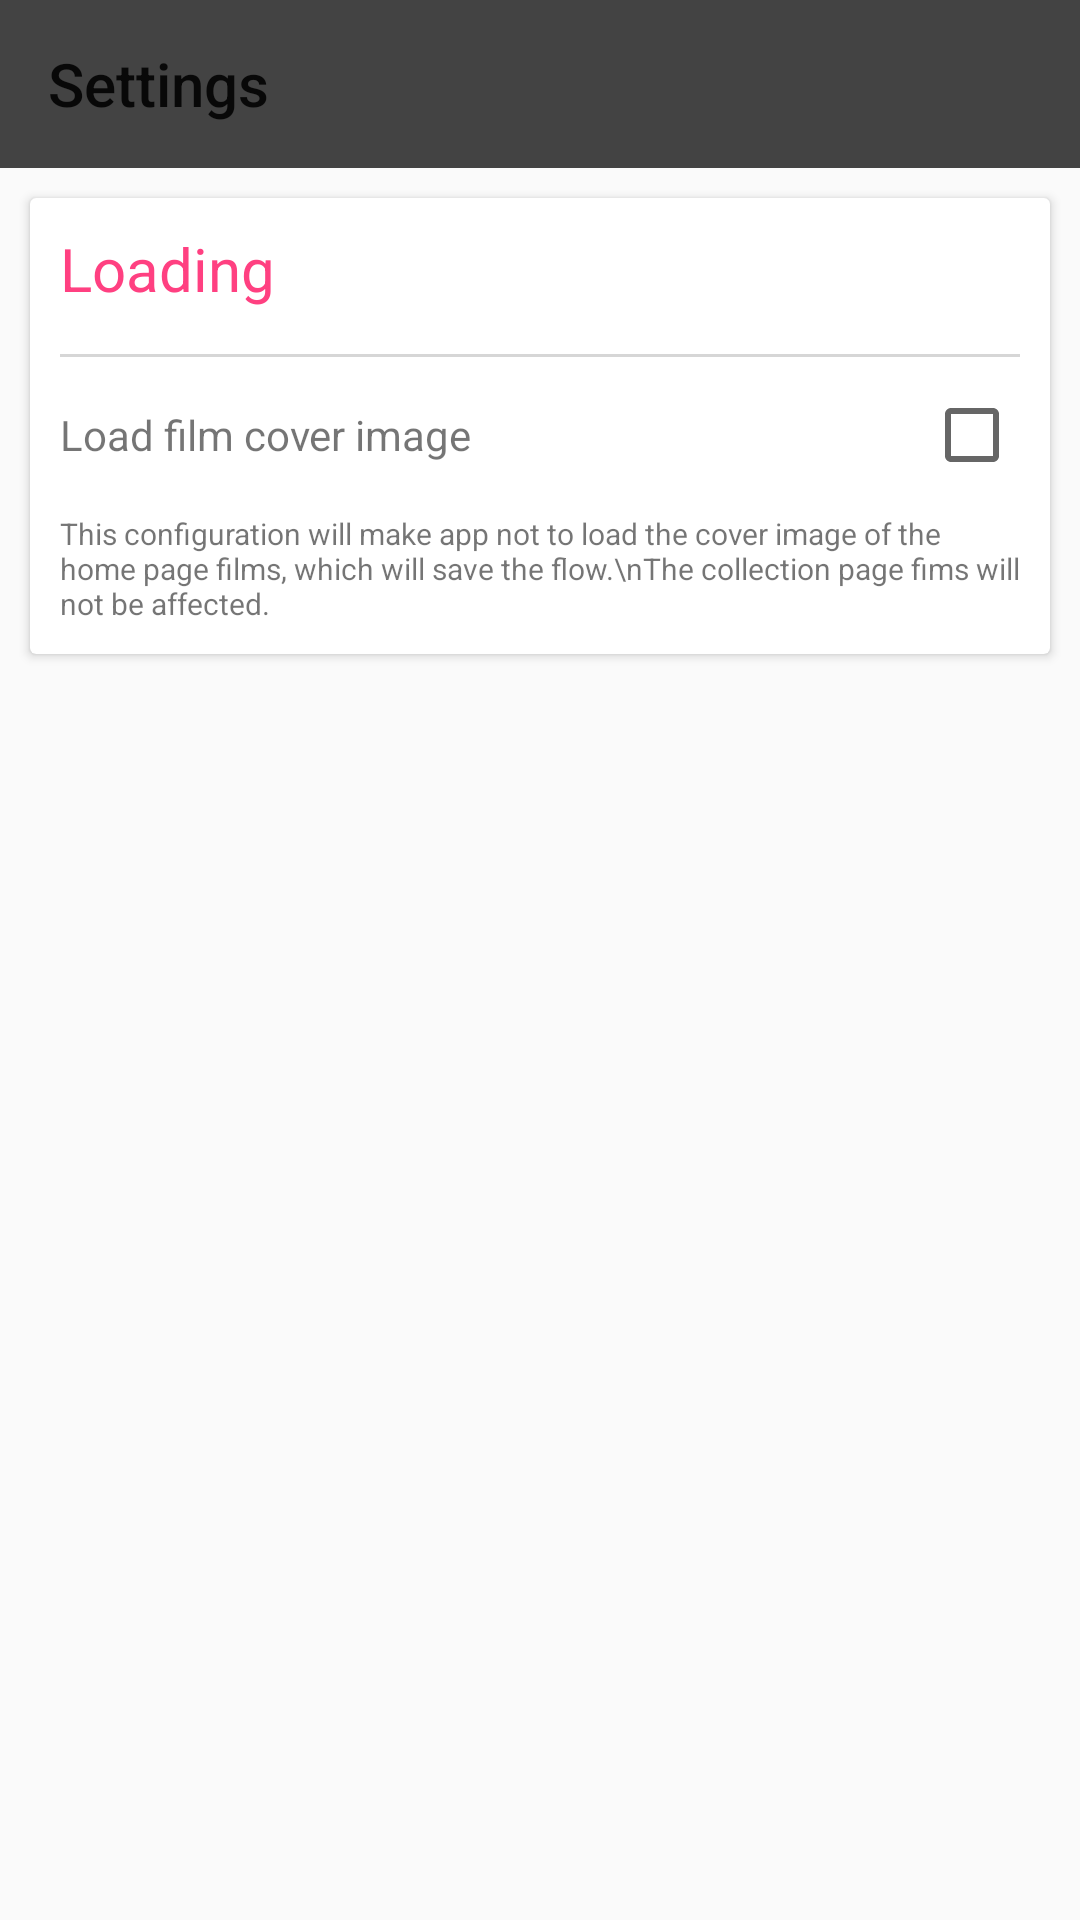

The Android layout XML behind this screen, and the referenced resources:
<!-- AndroidManifest.xml: application theme AppTheme -->
<!-- res/layout/activity_settings.xml -->
<?xml version="1.0" encoding="utf-8"?>
<LinearLayout
    android:orientation="vertical"
    xmlns:android="http://schemas.android.com/apk/res/android"
    xmlns:tools="http://schemas.android.com/tools"
    xmlns:app="http://schemas.android.com/apk/res-auto"
    android:id="@+id/activity_settings"
    android:layout_width="match_parent"
    android:layout_height="match_parent"
    tools:context="com.group.neusoft.moviesurfer.coco.SettingsActivity">
<android.support.design.widget.AppBarLayout
    android:layout_width="match_parent"
    android:layout_height="wrap_content">

    <android.support.v7.widget.Toolbar
        app:title="Settings"
        android:id="@+id/settings.toobar"
        android:layout_width="match_parent"
        android:layout_height="?android:attr/actionBarSize"
        android:background="@color/colorPrimary"
        ></android.support.v7.widget.Toolbar>
</android.support.design.widget.AppBarLayout>

    <LinearLayout
        app:layout_behavior="@string/appbar_scrolling_view_behavior"
        android:layout_width="match_parent"
        android:orientation="vertical"
        android:layout_height="match_parent">
    <android.support.v7.widget.CardView
        android:layout_margin="10dp"
        android:layout_width="match_parent"
        android:layout_height="wrap_content"
        android:padding="10dp">

        <LinearLayout
            android:orientation="vertical"
            android:layout_width="match_parent"
            android:layout_height="wrap_content">
            <TextView
                android:layout_margin="10dp"
                android:text="Loading"
                android:textSize="20sp"
                android:textColor="@color/colorAccent"
                android:layout_width="match_parent"
                android:layout_height="wrap_content"/>
            <ImageView
                android:layout_marginLeft="10dp"
                android:layout_marginRight="10dp"
                android:layout_marginTop="5dp"
                android:layout_width="match_parent"
                android:layout_height="1dp"
                android:background="@color/colorGray"/>
            <FrameLayout
                android:layout_margin="10dp"
                android:layout_width="match_parent"
                android:layout_height="wrap_content">
                <TextView
                    android:layout_gravity="center_vertical"
                    android:text="Load film cover image"
                    android:layout_width="wrap_content"
                    android:layout_height="wrap_content"/>
            <CheckBox
                android:id="@+id/setting.loadimg"
                android:layout_gravity="end"
                android:layout_width="wrap_content"
                android:layout_height="wrap_content"/>
            </FrameLayout>
            <TextView
                android:textSize="10sp"
                android:layout_marginLeft="10dp"
                android:layout_marginRight="10dp"
                android:layout_marginBottom="10dp"
                android:layout_width="match_parent"
                android:layout_height="wrap_content"
                android:text="This configuration will make app not to load the cover image of the home page films, which will save the flow.\nThe collection page fims will not be affected."/>
        </LinearLayout>
    </android.support.v7.widget.CardView>
    </LinearLayout>
</LinearLayout>
<!-- resources referenced by this layout -->
<resources>
  <color name="colorAccent">#FF4081</color>
  <color name="colorGray">#d6d6d6</color>
  <color name="colorPrimary">#434343</color>
  <style name="AppTheme" parent="Theme.AppCompat.DayNight">
          
          <item name="colorPrimary">@color/colorPrimary</item>
          <item name="colorPrimaryDark">@color/colorPrimaryDark</item>
          <item name="colorAccent">@color/colorAccent</item>
          <item name="windowActionBar">false</item>
          <item name="windowNoTitle">true</item>
  
          
          <item name="android:fitsSystemWindows">true</item>
      </style>
  <color name="colorPrimaryDark">#212121</color>
</resources>
